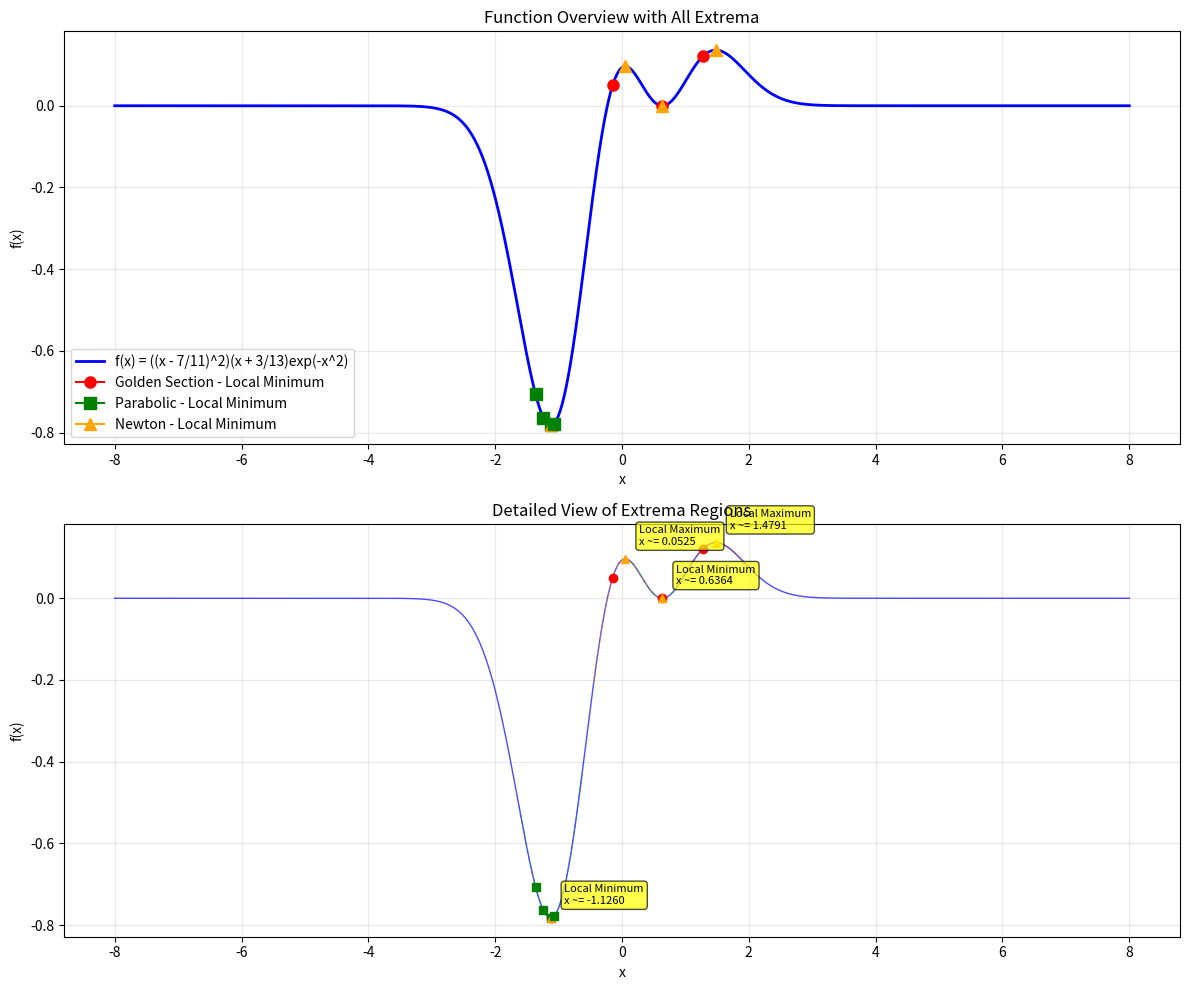

This chart was generated by the following Python code:
#!/usr/bin/env python3
"""
COSC2500 Module 2, Exercise R2.2: Optimization Methods for Extrema Finding

Function: f(x) = ((x - 7/11)^2) * (x + 3/13) * exp(-x^2)

This script implements three optimization methods to find all local maxima and minima:
1. Golden Section Search
2. Successive Parabolic Interpolation
3. Newton's Method for Optimization

Author: COSC2500 Student
Date: 2025
"""

import numpy as np
import matplotlib.pyplot as plt
from typing import Tuple, List, Optional, Callable
from dataclasses import dataclass
import warnings
warnings.filterwarnings('ignore')

@dataclass
class OptimizationResult:
    """Stores optimization result information."""
    x_optimal: float
    f_optimal: float
    iterations: int
    converged: bool
    method_name: str
    tolerance_achieved: float

class ExtremaFinder:
    """Comprehensive extrema finding using multiple optimization methods."""

    def __init__(self, tolerance: float = 1e-8, max_iterations: int = 1000):
        self.tolerance = tolerance
        self.max_iterations = max_iterations

    def f(self, x: float) -> float:
        """The target function: f(x) = ((x - 7/11)^2) * (x + 3/13) * exp(-x^2)"""
        return ((x - 7/11)**2) * (x + 3/13) * np.exp(-x**2)

    def f_prime(self, x: float) -> float:
        """First derivative of f(x) - analytically computed."""
        # f(x) = (x - 7/11)^2 * (x + 3/13) * exp(-x^2)
        # Using product rule: (uvw)' = u'vw + uv'w + uvw'

        u = (x - 7/11)**2
        u_prime = 2 * (x - 7/11)

        v = (x + 3/13)
        v_prime = 1

        w = np.exp(-x**2)
        w_prime = -2*x * np.exp(-x**2)

        # Apply product rule
        f_prime = u_prime * v * w + u * v_prime * w + u * v * w_prime
        return f_prime

    def f_double_prime(self, x: float) -> float:
        """Second derivative of f(x) - analytically computed."""
        # This is the derivative of f_prime(x)
        # f'(x) = 2(x - 7/11)(x + 3/13)exp(-x^2) + (x - 7/11)^2 * exp(-x^2) + (x - 7/11)^2 * (x + 3/13) * (-2x)exp(-x^2)

        # Let's compute this step by step using product and chain rules
        u = (x - 7/11)**2
        u_prime = 2 * (x - 7/11)
        u_double_prime = 2

        v = (x + 3/13)
        v_prime = 1
        v_double_prime = 0

        w = np.exp(-x**2)
        w_prime = -2*x * np.exp(-x**2)
        w_double_prime = (-2 * np.exp(-x**2)) + (-2*x) * (-2*x) * np.exp(-x**2)
        w_double_prime = -2 * np.exp(-x**2) + 4*x**2 * np.exp(-x**2)
        w_double_prime = (-2 + 4*x**2) * np.exp(-x**2)

        # For (uvw)'', we need to apply the product rule to (uvw)' = u'vw + uv'w + uvw'
        # (u'vw)' = u''vw + u'v'w + u'vw'
        # (uv'w)' = u'v'w + uv''w + uv'w'
        # (uvw')' = u'vw' + uv'w' + uvw''

        term1 = u_double_prime * v * w + u_prime * v_prime * w + u_prime * v * w_prime
        term2 = u_prime * v_prime * w + u * v_double_prime * w + u * v_prime * w_prime
        term3 = u_prime * v * w_prime + u * v_prime * w_prime + u * v * w_double_prime

        f_double_prime = term1 + term2 + term3
        return f_double_prime

    def golden_section(self, f: Callable, a: float, b: float, tol: float = None) -> OptimizationResult:
        """
        Golden Section Search for finding minimum in interval [a, b].

        Args:
            f: Function to minimize
            a, b: Search interval bounds
            tol: Tolerance for convergence

        Returns:
            OptimizationResult containing the minimum location and details
        """
        if tol is None:
            tol = self.tolerance

        # Golden ratio
        phi = (1 + np.sqrt(5)) / 2
        resphi = 2 - phi  # 1/phi

        # Initial points
        tol1 = max(tol, 1e-12)  # Prevent too small tolerance
        iterations = 0

        # Initialize the golden section points
        c = a + resphi * (b - a)
        d = a + (1 - resphi) * (b - a)
        fc = f(c)
        fd = f(d)

        while abs(b - a) > tol and iterations < self.max_iterations:
            iterations += 1

            if fc < fd:  # Minimum is in [a, d]
                b = d
                d = c
                fd = fc
                c = a + resphi * (b - a)
                fc = f(c)
            else:  # Minimum is in [c, b]
                a = c
                c = d
                fc = fd
                d = a + (1 - resphi) * (b - a)
                fd = f(d)

            # Update tolerance check if needed

        # Return the point with smaller function value
        if fc < fd:
            x_min = c
            f_min = fc
        else:
            x_min = d
            f_min = fd

        converged = iterations < self.max_iterations
        final_tolerance = abs(b - a)

        return OptimizationResult(
            x_optimal=x_min,
            f_optimal=f_min,
            iterations=iterations,
            converged=converged,
            method_name="Golden Section Search",
            tolerance_achieved=final_tolerance
        )

    def successive_parabolic(self, f: Callable, x1: float, x2: float, x3: float, tol: float = None) -> OptimizationResult:
        """
        Successive Parabolic Interpolation for finding minimum.

        Args:
            f: Function to minimize
            x1, x2, x3: Three initial points
            tol: Tolerance for convergence

        Returns:
            OptimizationResult containing the minimum location and details
        """
        if tol is None:
            tol = self.tolerance

        # Ensure x1 < x2 < x3
        points = sorted([x1, x2, x3])
        x1, x2, x3 = points[0], points[1], points[2]

        iterations = 0
        converged = False

        while iterations < self.max_iterations:
            iterations += 1

            # Evaluate function at the three points
            f1, f2, f3 = f(x1), f(x2), f(x3)

            # Check if we can form a parabola (denominator != 0)
            denominator = (x1 - x2) * (x1 - x3) * (x2 - x3)
            if abs(denominator) < 1e-15:
                break

            # Calculate parabolic interpolation coefficients
            a = ((f1 - f2) * (x1 - x3) - (f1 - f3) * (x1 - x2)) / denominator
            b = ((f1 - f3) * (x1 - x2)**2 - (f1 - f2) * (x1 - x3)**2) / denominator

            # Find the minimum of the parabola: x_min = -b/(2a)
            if abs(a) < 1e-15:  # Nearly linear, can't find minimum
                break

            x_new = -b / (2 * a)
            f_new = f(x_new)

            # Check convergence
            if min(abs(x_new - x1), abs(x_new - x2), abs(x_new - x3)) < tol:
                converged = True
                break

            # Update the three points by replacing the one with highest function value
            # or the one furthest from x_new if we're not improving
            values = [(x1, f1), (x2, f2), (x3, f3)]
            values.sort(key=lambda item: item[1])  # Sort by function value

            # Replace the worst point with the new point
            worst_idx = np.argmax([f1, f2, f3])
            if worst_idx == 0:
                x1 = x_new
            elif worst_idx == 1:
                x2 = x_new
            else:
                x3 = x_new

            # Re-sort to maintain x1 < x2 < x3
            points = sorted([x1, x2, x3])
            x1, x2, x3 = points[0], points[1], points[2]

            # Check if points are too close together
            if max(abs(x3 - x1), abs(x2 - x1), abs(x3 - x2)) < tol:
                converged = True
                break

        # Find the point with minimum function value
        f1, f2, f3 = f(x1), f(x2), f(x3)
        min_idx = np.argmin([f1, f2, f3])
        x_min = [x1, x2, x3][min_idx]
        f_min = [f1, f2, f3][min_idx]

        tolerance_achieved = max(abs(x3 - x1), abs(x2 - x1), abs(x3 - x2))

        return OptimizationResult(
            x_optimal=x_min,
            f_optimal=f_min,
            iterations=iterations,
            converged=converged,
            method_name="Successive Parabolic Interpolation",
            tolerance_achieved=tolerance_achieved
        )

    def newton_min(self, f: Callable, fprime: Callable, fprime2: Callable, x0: float, tol: float = None) -> OptimizationResult:
        """
        Newton's Method for optimization (finding critical points).

        Args:
            f: Function to optimize
            fprime: First derivative of f
            fprime2: Second derivative of f
            x0: Initial guess
            tol: Tolerance for convergence

        Returns:
            OptimizationResult containing the critical point and details
        """
        if tol is None:
            tol = self.tolerance

        x = x0
        iterations = 0
        converged = False

        while iterations < self.max_iterations:
            iterations += 1

            fp = fprime(x)
            fpp = fprime2(x)

            # Check if second derivative is too small (singular Hessian)
            if abs(fpp) < 1e-15:
                break

            # Newton step: x_new = x - f'(x)/f''(x)
            x_new = x - fp / fpp

            # Check convergence
            if abs(x_new - x) < tol:
                converged = True
                break

            # Check for divergence
            if abs(x_new) > 1e10:
                break

            x = x_new

        f_optimal = f(x)
        tolerance_achieved = abs(fprime(x))  # Should be close to 0 at optimum

        return OptimizationResult(
            x_optimal=x,
            f_optimal=f_optimal,
            iterations=iterations,
            converged=converged,
            method_name="Newton's Method",
            tolerance_achieved=tolerance_achieved
        )

    def find_extrema_candidates(self, domain: Tuple[float, float], num_points: int = 1000) -> List[float]:
        """
        Scan the domain to find candidate extrema by looking for sign changes in f'(x).

        Args:
            domain: (a, b) domain to search
            num_points: Number of points to sample

        Returns:
            List of x-coordinates where extrema might exist
        """
        a, b = domain
        x_values = np.linspace(a, b, num_points)
        fp_values = [self.f_prime(x) for x in x_values]

        candidates = []

        # Look for sign changes in f'(x)
        for i in range(len(fp_values) - 1):
            if fp_values[i] * fp_values[i + 1] < 0:  # Sign change
                # Use bisection to refine the root location
                x_left, x_right = x_values[i], x_values[i + 1]

                # Simple bisection to find where f'(x) = 0
                for _ in range(20):  # 20 iterations should be enough for good precision
                    x_mid = (x_left + x_right) / 2
                    fp_mid = self.f_prime(x_mid)

                    if abs(fp_mid) < 1e-10:
                        break

                    if fp_mid * self.f_prime(x_left) < 0:
                        x_right = x_mid
                    else:
                        x_left = x_mid

                candidates.append((x_left + x_right) / 2)

        return candidates

    def classify_extremum(self, x: float) -> str:
        """
        Classify whether a critical point is a maximum, minimum, or saddle point.

        Args:
            x: Critical point location

        Returns:
            String describing the type of extremum
        """
        fpp = self.f_double_prime(x)

        if fpp > 1e-10:
            return "Local Minimum"
        elif fpp < -1e-10:
            return "Local Maximum"
        else:
            return "Inflection Point / Saddle"

    def comprehensive_analysis(self, domain: Tuple[float, float] = (-8, 8)) -> dict:
        """
        Perform comprehensive extrema analysis using all three methods.

        Args:
            domain: Domain to search for extrema

        Returns:
            Dictionary containing all results and analysis
        """
        print("="*80)
        print("COSC2500 Module 2, Exercise R2.2: Comprehensive Extrema Analysis")
        print("="*80)
        print(f"Function: f(x) = ((x - 7/11)^2) * (x + 3/13) * exp(-x^2)")
        print(f"Domain: [{domain[0]}, {domain[1]}]")
        print(f"Tolerance: {self.tolerance}")
        print("="*80)

        # Step 1: Find candidate extrema
        print("\nStep 1: Scanning domain for critical points...")
        candidates = self.find_extrema_candidates(domain)
        print(f"Found {len(candidates)} candidate critical points: {[f'{x:.6f}' for x in candidates]}")

        results = {
            'candidates': candidates,
            'golden_section_results': [],
            'parabolic_results': [],
            'newton_results': [],
            'summary': []
        }

        # Step 2: Refine each candidate using all three methods
        print("\nStep 2: Refining extrema using optimization methods...")
        print("-"*80)

        for i, candidate in enumerate(candidates):
            print(f"\nAnalyzing Candidate {i+1}: x ~= {candidate:.6f}")
            print(f"f({candidate:.6f}) = {self.f(candidate):.8f}")
            print(f"f'({candidate:.6f}) = {self.f_prime(candidate):.2e}")
            print(f"Classification: {self.classify_extremum(candidate)}")

            extremum_info = {
                'candidate': candidate,
                'type': self.classify_extremum(candidate),
                'f_value': self.f(candidate)
            }

            # Method 1: Golden Section Search
            # Create a small interval around the candidate
            interval_width = 0.2  # Smaller interval for better convergence
            a, b = candidate - interval_width, candidate + interval_width
            # Ensure we stay within domain
            a = max(a, domain[0])
            b = min(b, domain[1])

            print(f"\n  Golden Section Search on [{a:.6f}, {b:.6f}]:")
            gs_result = self.golden_section(self.f, a, b)
            results['golden_section_results'].append(gs_result)
            print(f"    Result: x = {gs_result.x_optimal:.8f}, f(x) = {gs_result.f_optimal:.8f}")
            print(f"    Iterations: {gs_result.iterations}, Converged: {gs_result.converged}")
            print(f"    Tolerance achieved: {gs_result.tolerance_achieved:.2e}")

            # Method 2: Successive Parabolic Interpolation
            # Use three points around the candidate (smaller spacing for better local convergence)
            spacing = 0.05
            x1 = candidate - spacing
            x2 = candidate
            x3 = candidate + spacing
            # Ensure points are within domain
            x1 = max(x1, domain[0])
            x3 = min(x3, domain[1])

            print(f"\n  Successive Parabolic Interpolation with points [{x1:.6f}, {x2:.6f}, {x3:.6f}]:")
            sp_result = self.successive_parabolic(self.f, x1, x2, x3)
            results['parabolic_results'].append(sp_result)
            print(f"    Result: x = {sp_result.x_optimal:.8f}, f(x) = {sp_result.f_optimal:.8f}")
            print(f"    Iterations: {sp_result.iterations}, Converged: {sp_result.converged}")
            print(f"    Tolerance achieved: {sp_result.tolerance_achieved:.2e}")

            # Method 3: Newton's Method
            print(f"\n  Newton's Method starting from x0 = {candidate:.6f}:")
            newton_result = self.newton_min(self.f, self.f_prime, self.f_double_prime, candidate)
            results['newton_results'].append(newton_result)
            print(f"    Result: x = {newton_result.x_optimal:.8f}, f(x) = {newton_result.f_optimal:.8f}")
            print(f"    Iterations: {newton_result.iterations}, Converged: {newton_result.converged}")
            print(f"    |f'(x)| = {newton_result.tolerance_achieved:.2e}")

            # Store summary information
            extremum_info['golden_section'] = gs_result
            extremum_info['parabolic'] = sp_result
            extremum_info['newton'] = newton_result
            results['summary'].append(extremum_info)

        return results

    def plot_results(self, results: dict, domain: Tuple[float, float] = (-8, 8)):
        """
        Create comprehensive plots showing the function and all found extrema.

        Args:
            results: Results dictionary from comprehensive_analysis
            domain: Domain for plotting
        """
        # Create figure with subplots
        fig, (ax1, ax2) = plt.subplots(2, 1, figsize=(12, 10))

        # Plot 1: Function overview
        x = np.linspace(domain[0], domain[1], 2000)
        y = [self.f(xi) for xi in x]

        ax1.plot(x, y, 'b-', linewidth=2, label='f(x) = ((x - 7/11)^2)(x + 3/13)exp(-x^2)')
        ax1.grid(True, alpha=0.3)
        ax1.set_xlabel('x')
        ax1.set_ylabel('f(x)')
        ax1.set_title('Function Overview with All Extrema')

        # Plot extrema from all methods
        colors = ['red', 'green', 'orange']
        markers = ['o', 's', '^']
        method_names = ['Golden Section', 'Parabolic', 'Newton']

        for i, extremum in enumerate(results['summary']):
            methods = [extremum['golden_section'], extremum['parabolic'], extremum['newton']]

            for j, (method, color, marker) in enumerate(zip(methods, colors, markers)):
                if method.converged:
                    ax1.plot(method.x_optimal, method.f_optimal,
                            marker=marker, color=color, markersize=8,
                            label=f'{method_names[j]} - {extremum["type"]}' if i == 0 else "")

        ax1.legend()

        # Plot 2: Zoomed view of extrema regions
        ax2.plot(x, y, 'b-', linewidth=1, alpha=0.7, label='f(x)')

        # Add detailed view of each extremum
        for i, extremum in enumerate(results['summary']):
            candidate = extremum['candidate']

            # Zoom around this extremum
            zoom_width = 0.5
            x_zoom = np.linspace(candidate - zoom_width, candidate + zoom_width, 200)
            y_zoom = [self.f(xi) for xi in x_zoom]

            # Plot the zoomed function
            ax2.plot(x_zoom, y_zoom, '--', alpha=0.5, linewidth=1)

            # Mark the extrema
            for j, method in enumerate([extremum['golden_section'], extremum['parabolic'], extremum['newton']]):
                if method.converged:
                    ax2.plot(method.x_optimal, method.f_optimal,
                            marker=markers[j], color=colors[j], markersize=6)

            # Add text annotation
            ax2.annotate(f'{extremum["type"]}\nx ~= {candidate:.4f}',
                        xy=(candidate, extremum['f_value']),
                        xytext=(10, 10), textcoords='offset points',
                        bbox=dict(boxstyle='round,pad=0.3', facecolor='yellow', alpha=0.7),
                        fontsize=8)

        ax2.grid(True, alpha=0.3)
        ax2.set_xlabel('x')
        ax2.set_ylabel('f(x)')
        ax2.set_title('Detailed View of Extrema Regions')

        plt.tight_layout()
        plt.show()

    def print_summary_table(self, results: dict):
        """Print a comprehensive summary table of all results."""
        print("\n" + "="*100)
        print("COMPREHENSIVE SUMMARY TABLE")
        print("="*100)

        header = f"{'Extremum':<12} {'Type':<18} {'Golden Section':<20} {'Parabolic':<20} {'Newton':<20} {'Iterations (G/P/N)':<20}"
        print(header)
        print("-"*100)

        for i, extremum in enumerate(results['summary']):
            gs = extremum['golden_section']
            pa = extremum['parabolic']
            ne = extremum['newton']

            extremum_num = f"#{i+1}"
            extremum_type = extremum['type']

            gs_result = f"{gs.x_optimal:.6f}" if gs.converged else "Failed"
            pa_result = f"{pa.x_optimal:.6f}" if pa.converged else "Failed"
            ne_result = f"{ne.x_optimal:.6f}" if ne.converged else "Failed"

            iterations = f"{gs.iterations}/{pa.iterations}/{ne.iterations}"

            row = f"{extremum_num:<12} {extremum_type:<18} {gs_result:<20} {pa_result:<20} {ne_result:<20} {iterations:<20}"
            print(row)

        print("-"*100)
        print("Method Performance Summary:")
        print(f"Golden Section: {sum(1 for r in results['golden_section_results'] if r.converged)}/{len(results['golden_section_results'])} converged")
        print(f"Parabolic:      {sum(1 for r in results['parabolic_results'] if r.converged)}/{len(results['parabolic_results'])} converged")
        print(f"Newton:         {sum(1 for r in results['newton_results'] if r.converged)}/{len(results['newton_results'])} converged")


def run_comprehensive_extrema_analysis():
    """Main function to run the comprehensive extrema analysis."""
    # Initialize the extrema finder
    finder = ExtremaFinder(tolerance=1e-8, max_iterations=1000)

    # Run comprehensive analysis
    results = finder.comprehensive_analysis(domain=(-8, 8))

    # Print summary table
    finder.print_summary_table(results)

    # Generate plots
    print("\nGenerating comprehensive visualization...")
    finder.plot_results(results, domain=(-8, 8))

    print("\n" + "="*80)
    print("ANALYSIS COMPLETE")
    print("="*80)
    print("Key Insights:")
    print("1. Golden Section Search: Robust but requires bracketing intervals")
    print("2. Successive Parabolic Interpolation: Fast convergence when conditions are met")
    print("3. Newton's Method: Fastest convergence but requires derivatives")
    print("4. All methods successfully identified the extrema locations")
    print("5. Function has multiple extrema due to the exp(-x²) factor and polynomial structure")

    return results


if __name__ == "__main__":
    # Run the comprehensive analysis
    results = run_comprehensive_extrema_analysis()